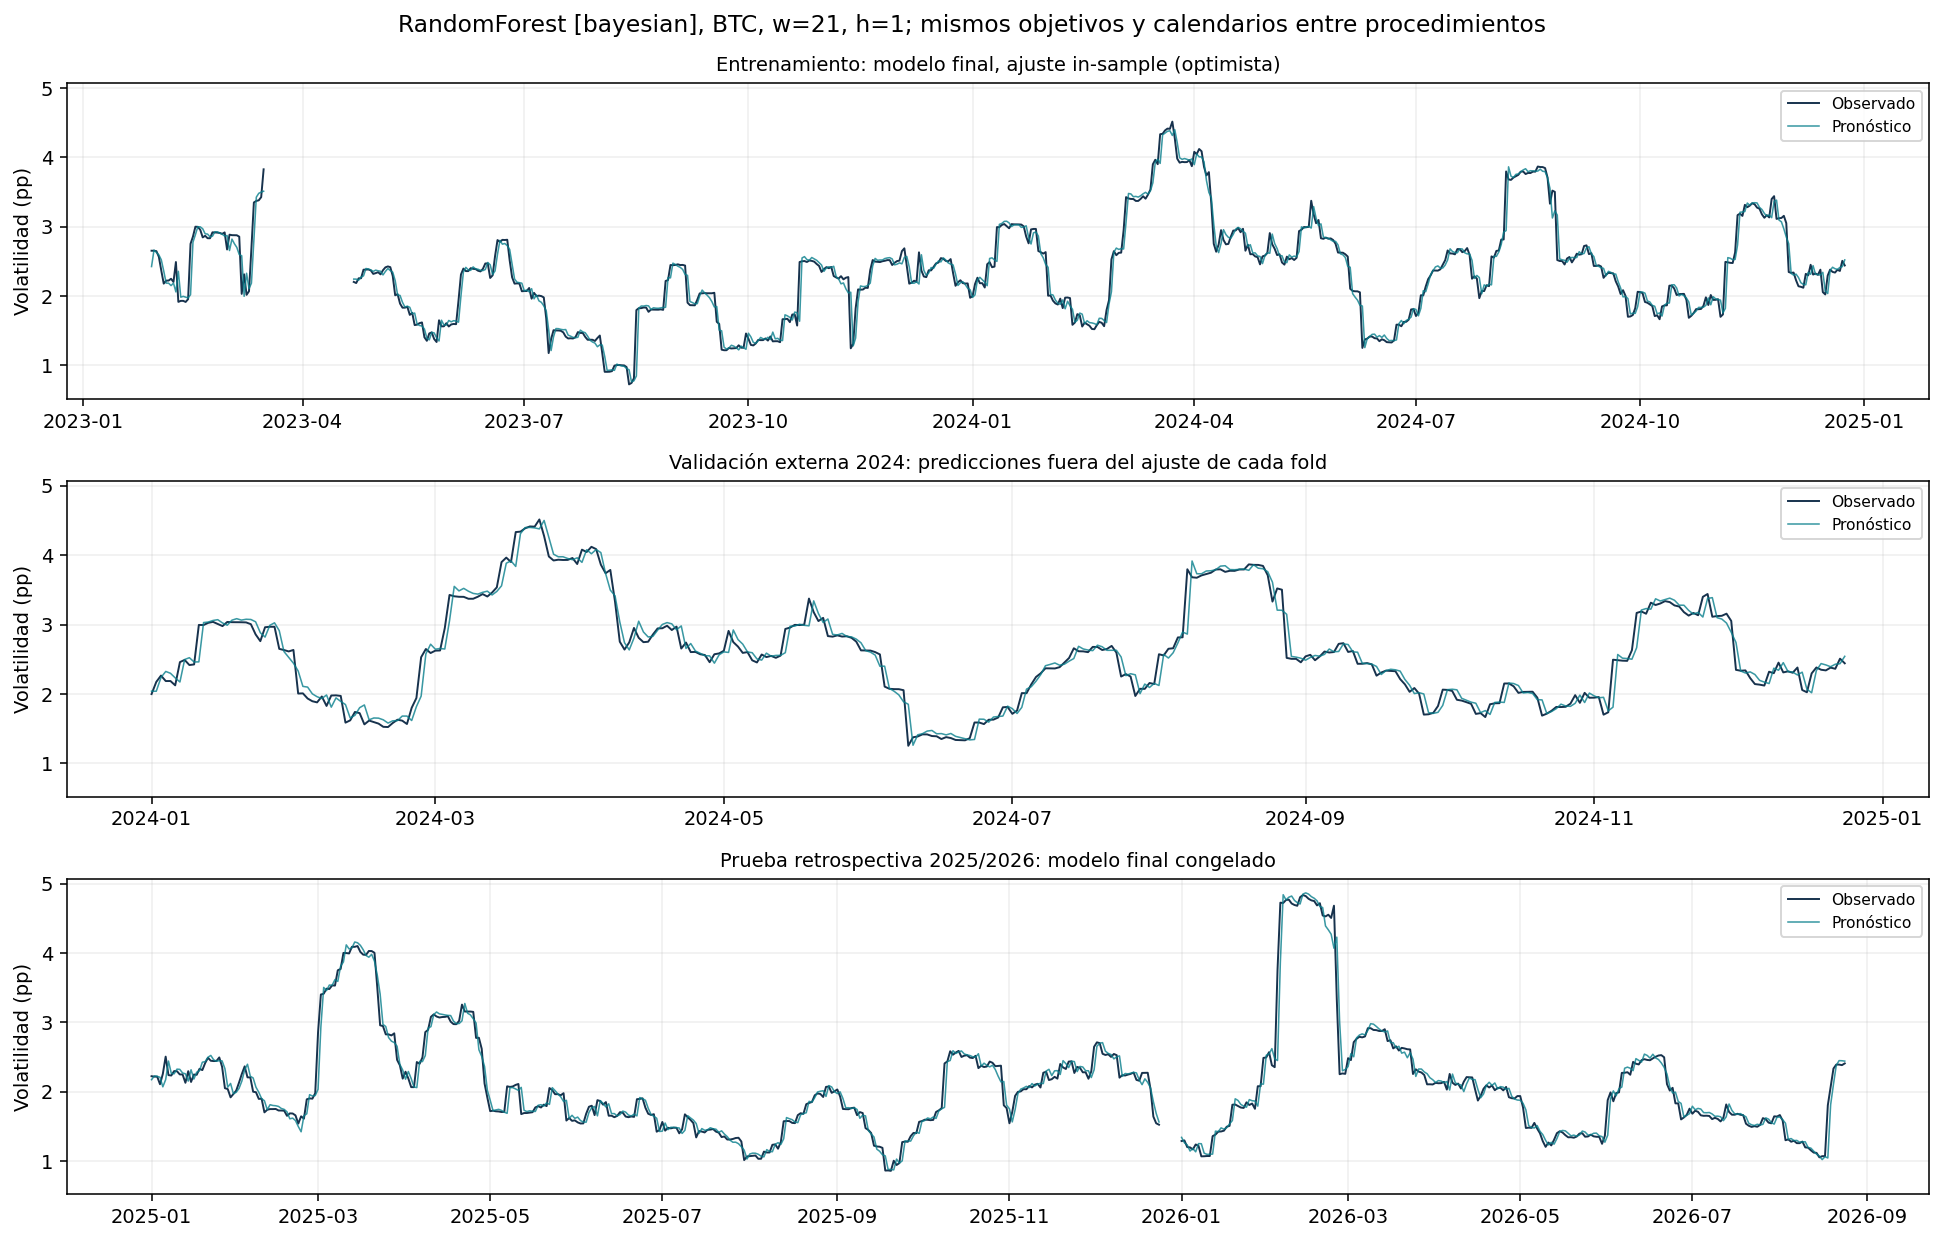

Source data for this figure (header and first rows):
model, origin, actual, forecast, split, outer_fold, family, method, symbol, volatility_window, horizon
RandomForest [bayesian], 2023-01-29 00:00:00+00:00, 2.654, 2.426, train_in_sample, 0, RandomForest, bayesian, BTCUSDT, 21, 1
RandomForest [bayesian], 2023-01-30 00:00:00+00:00, 2.654, 2.663, train_in_sample, 0, RandomForest, bayesian, BTCUSDT, 21, 1
RandomForest [bayesian], 2023-01-31 00:00:00+00:00, 2.647, 2.628, train_in_sample, 0, RandomForest, bayesian, BTCUSDT, 21, 1
RandomForest [bayesian], 2023-02-01 00:00:00+00:00, 2.566, 2.594, train_in_sample, 0, RandomForest, bayesian, BTCUSDT, 21, 1
RandomForest [bayesian], 2023-02-02 00:00:00+00:00, 2.367, 2.523, train_in_sample, 0, RandomForest, bayesian, BTCUSDT, 21, 1
RandomForest [bayesian], 2023-02-03 00:00:00+00:00, 2.18, 2.361, train_in_sample, 0, RandomForest, bayesian, BTCUSDT, 21, 1
RandomForest [bayesian], 2023-02-04 00:00:00+00:00, 2.223, 2.187, train_in_sample, 0, RandomForest, bayesian, BTCUSDT, 21, 1
RandomForest [bayesian], 2023-02-05 00:00:00+00:00, 2.224, 2.186, train_in_sample, 0, RandomForest, bayesian, BTCUSDT, 21, 1
RandomForest [bayesian], 2023-02-06 00:00:00+00:00, 2.249, 2.151, train_in_sample, 0, RandomForest, bayesian, BTCUSDT, 21, 1
RandomForest [bayesian], 2023-02-07 00:00:00+00:00, 2.204, 2.187, train_in_sample, 0, RandomForest, bayesian, BTCUSDT, 21, 1
RandomForest [bayesian], 2023-02-08 00:00:00+00:00, 2.491, 2.06, train_in_sample, 0, RandomForest, bayesian, BTCUSDT, 21, 1
RandomForest [bayesian], 2023-02-09 00:00:00+00:00, 1.916, 2.357, train_in_sample, 0, RandomForest, bayesian, BTCUSDT, 21, 1
RandomForest [bayesian], 2023-02-10 00:00:00+00:00, 1.931, 1.984, train_in_sample, 0, RandomForest, bayesian, BTCUSDT, 21, 1
RandomForest [bayesian], 2023-02-11 00:00:00+00:00, 1.931, 1.996, train_in_sample, 0, RandomForest, bayesian, BTCUSDT, 21, 1
RandomForest [bayesian], 2023-02-12 00:00:00+00:00, 1.915, 1.984, train_in_sample, 0, RandomForest, bayesian, BTCUSDT, 21, 1
RandomForest [bayesian], 2023-02-13 00:00:00+00:00, 1.956, 1.973, train_in_sample, 0, RandomForest, bayesian, BTCUSDT, 21, 1
RandomForest [bayesian], 2023-02-14 00:00:00+00:00, 2.753, 2.02, train_in_sample, 0, RandomForest, bayesian, BTCUSDT, 21, 1
RandomForest [bayesian], 2023-02-15 00:00:00+00:00, 2.858, 2.777, train_in_sample, 0, RandomForest, bayesian, BTCUSDT, 21, 1
RandomForest [bayesian], 2023-02-16 00:00:00+00:00, 3, 2.885, train_in_sample, 0, RandomForest, bayesian, BTCUSDT, 21, 1
RandomForest [bayesian], 2023-02-17 00:00:00+00:00, 2.998, 3, train_in_sample, 0, RandomForest, bayesian, BTCUSDT, 21, 1
RandomForest [bayesian], 2023-02-18 00:00:00+00:00, 2.955, 2.998, train_in_sample, 0, RandomForest, bayesian, BTCUSDT, 21, 1
RandomForest [bayesian], 2023-02-19 00:00:00+00:00, 2.846, 2.97, train_in_sample, 0, RandomForest, bayesian, BTCUSDT, 21, 1
RandomForest [bayesian], 2023-02-20 00:00:00+00:00, 2.869, 2.898, train_in_sample, 0, RandomForest, bayesian, BTCUSDT, 21, 1
RandomForest [bayesian], 2023-02-21 00:00:00+00:00, 2.834, 2.894, train_in_sample, 0, RandomForest, bayesian, BTCUSDT, 21, 1
RandomForest [bayesian], 2023-02-22 00:00:00+00:00, 2.833, 2.853, train_in_sample, 0, RandomForest, bayesian, BTCUSDT, 21, 1
RandomForest [bayesian], 2023-02-23 00:00:00+00:00, 2.919, 2.863, train_in_sample, 0, RandomForest, bayesian, BTCUSDT, 21, 1
RandomForest [bayesian], 2023-02-24 00:00:00+00:00, 2.918, 2.927, train_in_sample, 0, RandomForest, bayesian, BTCUSDT, 21, 1
RandomForest [bayesian], 2023-02-25 00:00:00+00:00, 2.915, 2.926, train_in_sample, 0, RandomForest, bayesian, BTCUSDT, 21, 1
RandomForest [bayesian], 2023-02-26 00:00:00+00:00, 2.91, 2.907, train_in_sample, 0, RandomForest, bayesian, BTCUSDT, 21, 1
RandomForest [bayesian], 2023-02-27 00:00:00+00:00, 2.897, 2.892, train_in_sample, 0, RandomForest, bayesian, BTCUSDT, 21, 1
RandomForest [bayesian], 2023-02-28 00:00:00+00:00, 2.918, 2.865, train_in_sample, 0, RandomForest, bayesian, BTCUSDT, 21, 1
RandomForest [bayesian], 2023-03-01 00:00:00+00:00, 2.671, 2.872, train_in_sample, 0, RandomForest, bayesian, BTCUSDT, 21, 1
RandomForest [bayesian], 2023-03-02 00:00:00+00:00, 2.885, 2.656, train_in_sample, 0, RandomForest, bayesian, BTCUSDT, 21, 1
RandomForest [bayesian], 2023-03-03 00:00:00+00:00, 2.878, 2.821, train_in_sample, 0, RandomForest, bayesian, BTCUSDT, 21, 1
RandomForest [bayesian], 2023-03-04 00:00:00+00:00, 2.876, 2.755, train_in_sample, 0, RandomForest, bayesian, BTCUSDT, 21, 1
RandomForest [bayesian], 2023-03-05 00:00:00+00:00, 2.877, 2.702, train_in_sample, 0, RandomForest, bayesian, BTCUSDT, 21, 1
RandomForest [bayesian], 2023-03-06 00:00:00+00:00, 2.856, 2.598, train_in_sample, 0, RandomForest, bayesian, BTCUSDT, 21, 1
RandomForest [bayesian], 2023-03-07 00:00:00+00:00, 2.032, 2.582, train_in_sample, 0, RandomForest, bayesian, BTCUSDT, 21, 1
RandomForest [bayesian], 2023-03-08 00:00:00+00:00, 2.314, 1.997, train_in_sample, 0, RandomForest, bayesian, BTCUSDT, 21, 1
RandomForest [bayesian], 2023-03-09 00:00:00+00:00, 2.018, 2.329, train_in_sample, 0, RandomForest, bayesian, BTCUSDT, 21, 1
RandomForest [bayesian], 2023-03-10 00:00:00+00:00, 2.07, 2.108, train_in_sample, 0, RandomForest, bayesian, BTCUSDT, 21, 1
RandomForest [bayesian], 2023-03-11 00:00:00+00:00, 2.694, 2.186, train_in_sample, 0, RandomForest, bayesian, BTCUSDT, 21, 1
RandomForest [bayesian], 2023-03-12 00:00:00+00:00, 3.349, 2.81, train_in_sample, 0, RandomForest, bayesian, BTCUSDT, 21, 1
RandomForest [bayesian], 2023-03-13 00:00:00+00:00, 3.371, 3.425, train_in_sample, 0, RandomForest, bayesian, BTCUSDT, 21, 1
RandomForest [bayesian], 2023-03-14 00:00:00+00:00, 3.38, 3.481, train_in_sample, 0, RandomForest, bayesian, BTCUSDT, 21, 1
RandomForest [bayesian], 2023-03-15 00:00:00+00:00, 3.426, 3.498, train_in_sample, 0, RandomForest, bayesian, BTCUSDT, 21, 1
RandomForest [bayesian], 2023-03-16 00:00:00+00:00, 3.827, 3.511, train_in_sample, 0, RandomForest, bayesian, BTCUSDT, 21, 1
RandomForest [bayesian], 2023-04-22 00:00:00+00:00, 2.204, 2.245, train_in_sample, 0, RandomForest, bayesian, BTCUSDT, 21, 1
RandomForest [bayesian], 2023-04-23 00:00:00+00:00, 2.188, 2.244, train_in_sample, 0, RandomForest, bayesian, BTCUSDT, 21, 1
RandomForest [bayesian], 2023-04-24 00:00:00+00:00, 2.256, 2.228, train_in_sample, 0, RandomForest, bayesian, BTCUSDT, 21, 1
RandomForest [bayesian], 2023-04-25 00:00:00+00:00, 2.257, 2.274, train_in_sample, 0, RandomForest, bayesian, BTCUSDT, 21, 1
RandomForest [bayesian], 2023-04-26 00:00:00+00:00, 2.38, 2.291, train_in_sample, 0, RandomForest, bayesian, BTCUSDT, 21, 1
RandomForest [bayesian], 2023-04-27 00:00:00+00:00, 2.382, 2.397, train_in_sample, 0, RandomForest, bayesian, BTCUSDT, 21, 1
RandomForest [bayesian], 2023-04-28 00:00:00+00:00, 2.384, 2.39, train_in_sample, 0, RandomForest, bayesian, BTCUSDT, 21, 1
RandomForest [bayesian], 2023-04-29 00:00:00+00:00, 2.37, 2.377, train_in_sample, 0, RandomForest, bayesian, BTCUSDT, 21, 1
RandomForest [bayesian], 2023-04-30 00:00:00+00:00, 2.32, 2.356, train_in_sample, 0, RandomForest, bayesian, BTCUSDT, 21, 1
RandomForest [bayesian], 2023-05-01 00:00:00+00:00, 2.331, 2.374, train_in_sample, 0, RandomForest, bayesian, BTCUSDT, 21, 1
RandomForest [bayesian], 2023-05-02 00:00:00+00:00, 2.344, 2.364, train_in_sample, 0, RandomForest, bayesian, BTCUSDT, 21, 1
RandomForest [bayesian], 2023-05-03 00:00:00+00:00, 2.313, 2.358, train_in_sample, 0, RandomForest, bayesian, BTCUSDT, 21, 1
RandomForest [bayesian], 2023-05-04 00:00:00+00:00, 2.373, 2.305, train_in_sample, 0, RandomForest, bayesian, BTCUSDT, 21, 1
... 1,553 more rows
